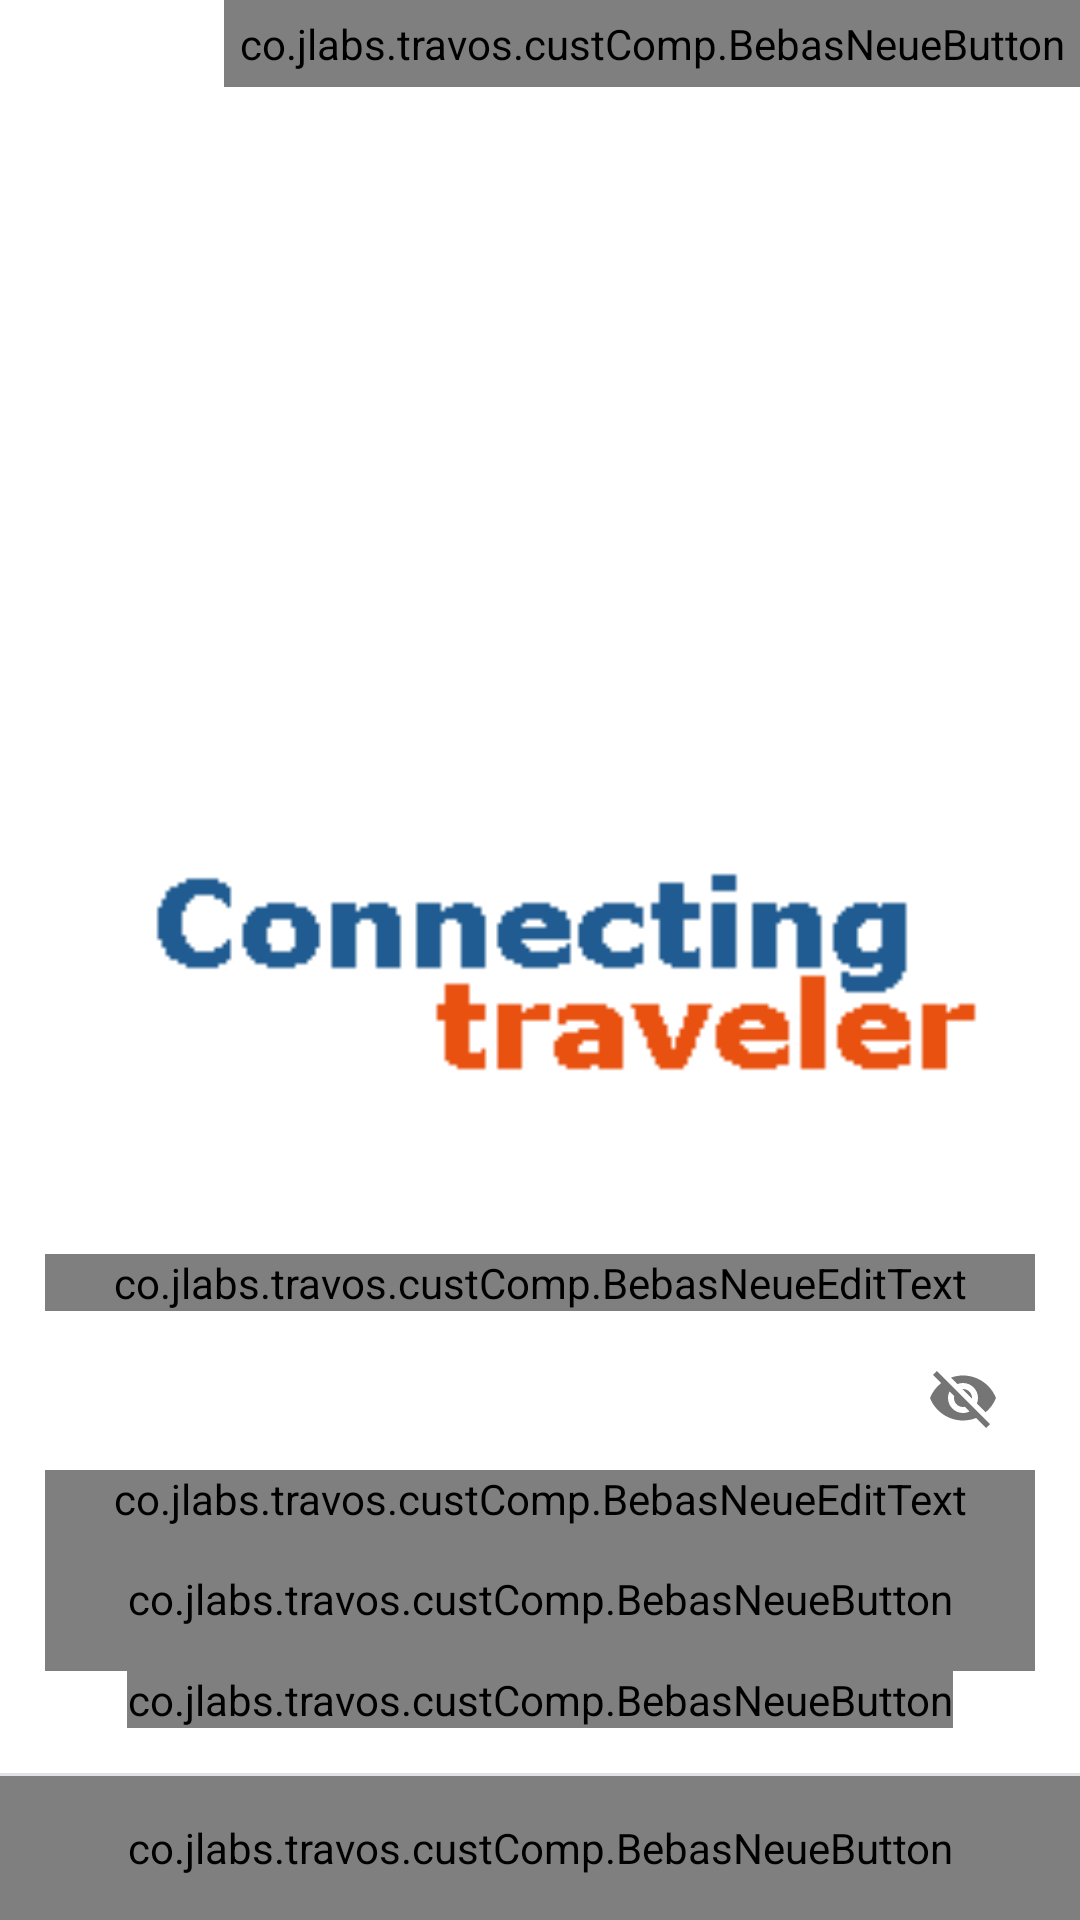

Layout XML and referenced resources for this Android screen:
<!-- AndroidManifest.xml: application theme AppTheme -->
<!-- res/layout/activity_sign_in.xml -->
<?xml version="1.0" encoding="utf-8"?>
<RelativeLayout xmlns:android="http://schemas.android.com/apk/res/android"
    xmlns:tools="http://schemas.android.com/tools"
    xmlns:app="http://schemas.android.com/apk/res-auto"
    android:layout_width="match_parent"
    android:layout_height="match_parent"
    android:background="#ffffff"
    tools:context="co.jlabs.travos.SignIn">
    <co.jlabs.travos.custComp.BebasNeueButton
        android:layout_width="match_parent"
        android:layout_height="48dp"
        android:text="NOT A MEMBER?SIGN UP"
        android:textColor="#292929"
        android:id="@+id/signup"
        android:textSize="18sp"
        android:layout_alignParentBottom="true"
        android:background="#00000000"/>
    <TextView
        android:layout_width="match_parent"
        android:layout_height="1dp"
        android:id="@+id/bar"
        android:layout_above="@+id/signup"
        android:background="#E1E2E6"/>
    <co.jlabs.travos.custComp.BebasNeueButton
        android:layout_width="wrap_content"
        android:layout_above="@+id/bar"
        android:background="#00000000"
        android:textAllCaps="false"
        android:layout_marginBottom="15dp"
        android:textColor="#292929"
        android:text="Forgot Password"
        android:id="@+id/forgot"
        android:layout_centerHorizontal="true"
        android:layout_height="wrap_content" />
    <co.jlabs.travos.custComp.BebasNeueButton
        android:layout_width="match_parent"
        android:layout_height="48dp"
        android:layout_marginLeft="15dp"
        android:text="LOGIN"
        android:textColor="#fff"
        android:id="@+id/login"
        android:textSize="18sp"
        android:layout_marginRight="15dp"
        android:layout_above="@+id/forgot"
        android:background="@drawable/login_filled_back"/>
    <android.support.design.widget.TextInputLayout
        android:layout_width="match_parent"
        android:layout_marginRight="15dp"
        android:layout_marginLeft="15dp"
        android:layout_marginTop="5dp"
        android:id="@+id/input_password"
        android:layout_above="@+id/login"
        app:passwordToggleEnabled="true"
        android:layout_height="wrap_content">
        <co.jlabs.travos.custComp.BebasNeueEditText
            android:layout_width="match_parent"
            android:textColorHint="#9FA0A2"
            android:hint="Password"
            android:maxLines="1"
            android:inputType="textPassword"
            android:textColor="#292929"
            android:id="@+id/password"
            android:layout_height="wrap_content" />
    </android.support.design.widget.TextInputLayout>
    <android.support.design.widget.TextInputLayout
        android:layout_width="match_parent"
        android:layout_marginRight="15dp"
        android:layout_marginLeft="15dp"
        android:id="@+id/input_username"
        android:layout_above="@+id/input_password"
        android:layout_height="wrap_content">
        <co.jlabs.travos.custComp.BebasNeueEditText
            android:layout_width="match_parent"
            android:textColorHint="#9FA0A2"
            android:hint="Email"
            android:maxLines="1"
            android:inputType="text"
            android:textColor="#292929"
            android:id="@+id/username"
            android:layout_height="wrap_content" />
    </android.support.design.widget.TextInputLayout>
    <co.jlabs.travos.custComp.BebasNeueButton
        android:layout_width="wrap_content"
        android:layout_height="wrap_content"
        android:background="#00000000"
        android:textAllCaps="false"
        android:padding="5dp"
        android:id="@+id/skip"
        android:layout_alignParentRight="true"
        android:text="Skip Login"/>
    <ImageView
        android:layout_width="match_parent"
        android:layout_height="150dp"
        android:layout_marginBottom="15dp"
        android:layout_above="@+id/input_username"
        android:layout_centerHorizontal="true"
        android:src="@drawable/dummylogo"/>
</RelativeLayout>
<!-- resources referenced by this layout -->
<resources>
  <!-- drawable dummylogo: png bitmap (drawable, 817 bytes) -->
  <!-- drawable login_filled_back (drawable) -->
  <?xml version="1.0" encoding="utf-8"?>
  <shape xmlns:android="http://schemas.android.com/apk/res/android" android:shape="rectangle" >
      <corners
          android:radius="24dp"
          />
      <solid
          android:color="#292929"
          />
      <stroke
          android:width="0dp"
          android:color="#878787"
          />
  </shape>
  <style name="AppTheme" parent="Theme.AppCompat.Light.NoActionBar">
          
          <item name="colorPrimary">@color/colorPrimary</item>
          <item name="colorPrimaryDark">@color/colorPrimaryDark</item>
          <item name="colorAccent">@color/colorAccent</item>
      </style>
  <color name="colorPrimary">#F5F5F5</color>
  <color name="colorPrimaryDark">#B5B5B5</color>
  <color name="colorAccent">#AFB0B2</color>
</resources>
